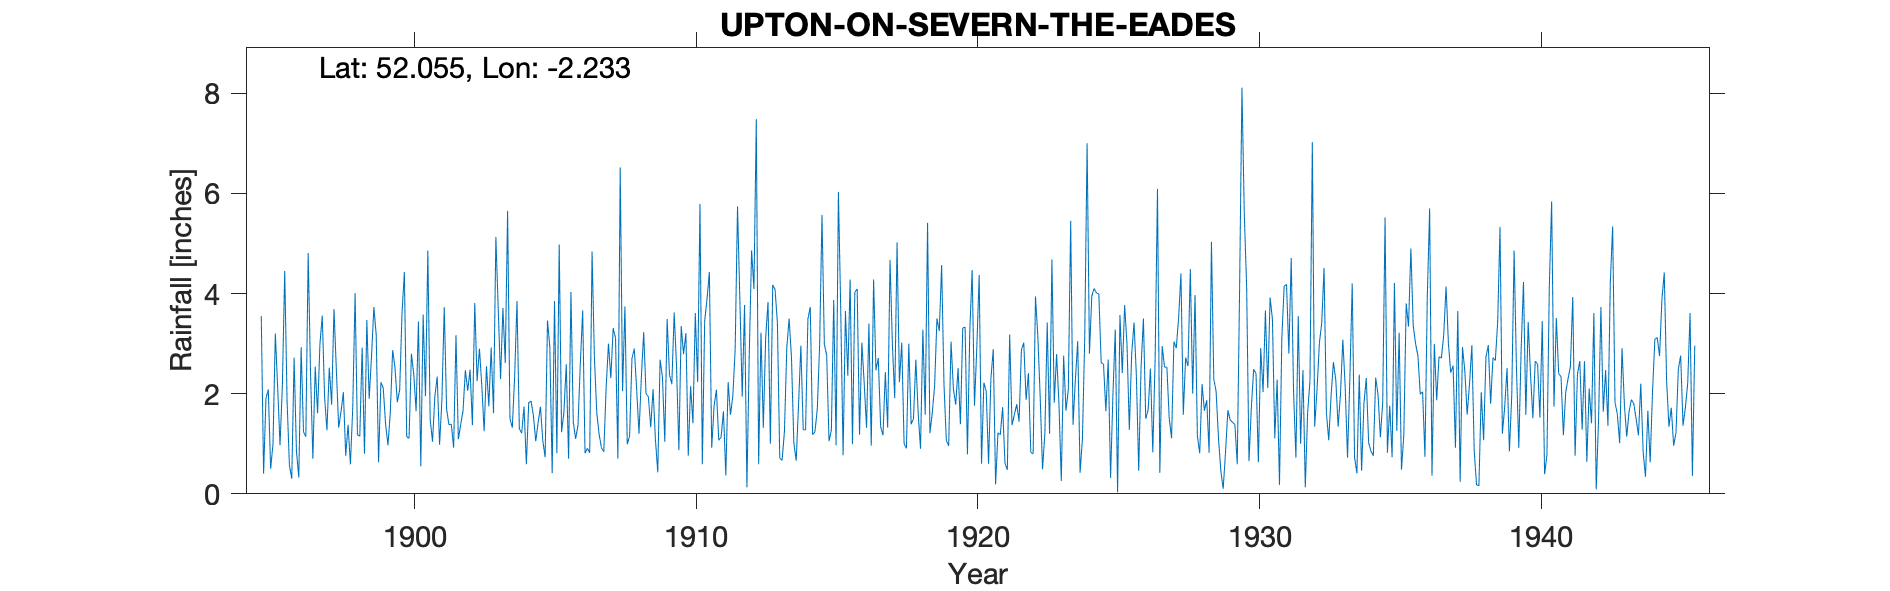

Source data for this figure (header and first rows):
UPTON ON SEVERN THE EADES, , , , , , , , , , , , , , , , , , , , , , , 
Grid ref, SO841396, Long, -2.233, Lat, 52.05, Elevation, 100, ft, , , , , , , , , , , , , , , 
Station no, 2378, , , , , , , , , , , , , , , , , , , , , , 
, 1890, 1891, 1892, 1893, 1894, 1895, 1896, 1897, 1898, 1899, 1900, 1901, 1902, 1903, 1904, 1905, 1906, 1907, 1908, 1909, 1910, 1911, 1912
January, , , , , , 3.55, 0.57, 1.61, 0.76, 3.73, 3.61, 1.49, 1.09, 2.55, 2.34, 1.06, 4.03, 1.19, 0.99, 1.09, 2.79, 0.92, 3.87
February, , , , , , 0.4, 0.3, 2.98, 1.38, 3.17, 4.43, 1.04, 1.38, 1.75, 3.85, 0.73, 1.43, 0.92, 1.16, 0.43, 3.21, 1.75, 1.94
March, , , , , , 1.91, 2.72, 3.56, 0.59, 0.63, 1.14, 1.95, 1.66, 2.92, 1.3, 3.46, 1.1, 0.84, 2.7, 2.68, 0.76, 2.08, 3.77
April, , , , , , 2.08, 0.85, 1.93, 1.72, 2.23, 1.11, 2.34, 2.47, 1.61, 1.21, 2.93, 1.37, 2.12, 2.9, 2.33, 2.15, 1.07, 0.13
May, , , , , , 0.5, 0.33, 1.27, 4.01, 2.11, 2.8, 0.98, 2.06, 5.13, 1.74, 0.41, 2.61, 3, 2.09, 1.04, 1.41, 1.13, 2.78
June, , , , , , 0.99, 2.93, 2.52, 1.18, 1.39, 2.39, 1.88, 2.48, 3.7, 0.59, 3.85, 3.66, 2.31, 1.2, 3.49, 3.61, 1.65, 4.86
July, , , , , , 3.2, 1.24, 1.78, 1.15, 0.97, 1.65, 3.73, 1.37, 2.29, 1.82, 0.81, 0.81, 3.31, 2.31, 2.38, 2.23, 0.37, 4.09
August, , , , , , 2.12, 1.14, 3.69, 2.92, 1.62, 3.44, 1.69, 3.81, 3.71, 1.85, 4.98, 0.91, 3.11, 3.23, 2.19, 5.79, 2.23, 7.48
September, , , , , , 0.97, 4.81, 2.49, 0.8, 2.87, 0.55, 1.38, 2.25, 2.61, 1.56, 1.23, 0.82, 0.7, 2, 3.62, 0.59, 1.58, 0.59
October, , , , , , 2.16, 2.41, 1.32, 3.47, 2.52, 3.58, 1.39, 2.9, 5.65, 1.05, 1.63, 4.84, 6.52, 1.94, 2.55, 3.45, 1.95, 3.22
November, , , , , , 4.45, 0.7, 1.64, 1.9, 1.83, 1.95, 0.92, 2.16, 1.51, 1.42, 2.59, 2.72, 2.05, 1.33, 0.87, 3.89, 2.9, 1.32
December, , , , , , 1.86, 2.54, 2.03, 2.75, 2.08, 4.86, 3.17, 1.25, 1.32, 1.74, 0.7, 1.62, 3.74, 2.09, 3.35, 4.43, 5.74, 3.12
Total, , , , , , 24.19, 20.54, 26.82, 22.63, 25.15, 31.51, 21.96, 24.88, 34.75, 20.47, 24.38, 25.92, 29.81, 23.94, 26.02, 34.31, 23.37, 37.17
